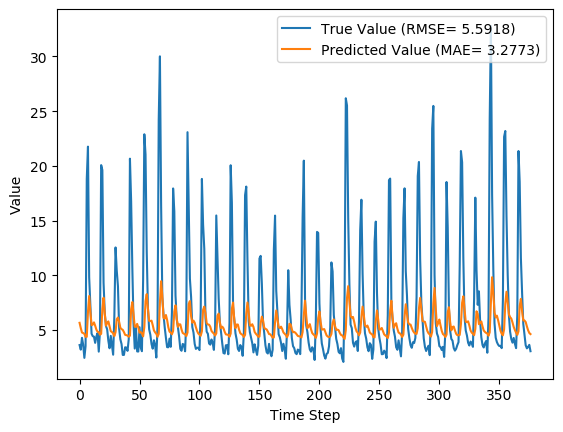

Source data for this figure (header and first rows):
y_true, y_pred, y_true_scaled, y_pred_scaled
3.63, 5.663, 0.09071, 0.1559
3.21, 5.182, 0.07724, 0.1405
4.29, 4.774, 0.1119, 0.1274
3.67, 4.73, 0.09199, 0.126
2.46, 4.654, 0.05321, 0.1235
3.54, 4.382, 0.08782, 0.1148
18.82, 4.388, 0.5776, 0.115
21.76, 6.653, 0.6718, 0.1876
9.83, 8.112, 0.2894, 0.2344
7.16, 6.68, 0.2038, 0.1885
4.67, 5.45, 0.124, 0.149
4.44, 5.497, 0.1167, 0.1505
4.4, 5.704, 0.1154, 0.1572
3.83, 5.401, 0.09712, 0.1475
4.42, 5.046, 0.116, 0.1361
4.72, 4.844, 0.1256, 0.1296
3.03, 4.817, 0.07147, 0.1287
4.87, 4.57, 0.1304, 0.1208
20.07, 4.655, 0.6176, 0.1236
19.62, 6.928, 0.6032, 0.1964
9.33, 7.954, 0.2734, 0.2293
6.56, 6.495, 0.1846, 0.1825
5.37, 5.397, 0.1465, 0.1473
5.07, 5.631, 0.1369, 0.1548
4.02, 5.791, 0.1032, 0.16
3.34, 5.346, 0.08141, 0.1457
4.47, 4.903, 0.1176, 0.1315
3.61, 4.819, 0.09006, 0.1288
2.75, 4.696, 0.0625, 0.1249
6.28, 4.45, 0.1756, 0.117
12.55, 4.815, 0.3766, 0.1287
10.44, 5.985, 0.309, 0.1662
9.01, 6.146, 0.2631, 0.1714
5.12, 5.753, 0.1385, 0.1587
4.16, 5.209, 0.1077, 0.1413
3.72, 5.087, 0.09359, 0.1374
2.73, 5.021, 0.06186, 0.1353
2.73, 4.817, 0.06186, 0.1287
3.43, 4.562, 0.08429, 0.1206
3.4, 4.53, 0.08333, 0.1195
3.1, 4.506, 0.07372, 0.1188
4.17, 4.391, 0.108, 0.1151
20.66, 4.487, 0.6365, 0.1182
16.78, 6.919, 0.5122, 0.1961
10.67, 7.559, 0.3163, 0.2166
5.59, 6.456, 0.1535, 0.1813
3.31, 5.322, 0.08045, 0.1449
5.26, 5.282, 0.1429, 0.1437
3.05, 5.566, 0.07212, 0.1528
3.04, 5.227, 0.07179, 0.1419
5.26, 4.759, 0.1429, 0.1269
3.41, 4.817, 0.08365, 0.1287
3.07, 4.69, 0.07276, 0.1247
9.62, 4.427, 0.2827, 0.1162
22.89, 5.283, 0.708, 0.1437
21.04, 7.653, 0.6487, 0.2196
12.14, 8.283, 0.3635, 0.2398
7.0, 6.973, 0.1987, 0.1978
5.08, 5.846, 0.1372, 0.1617
4.58, 5.82, 0.1212, 0.1609
... 317 more rows
